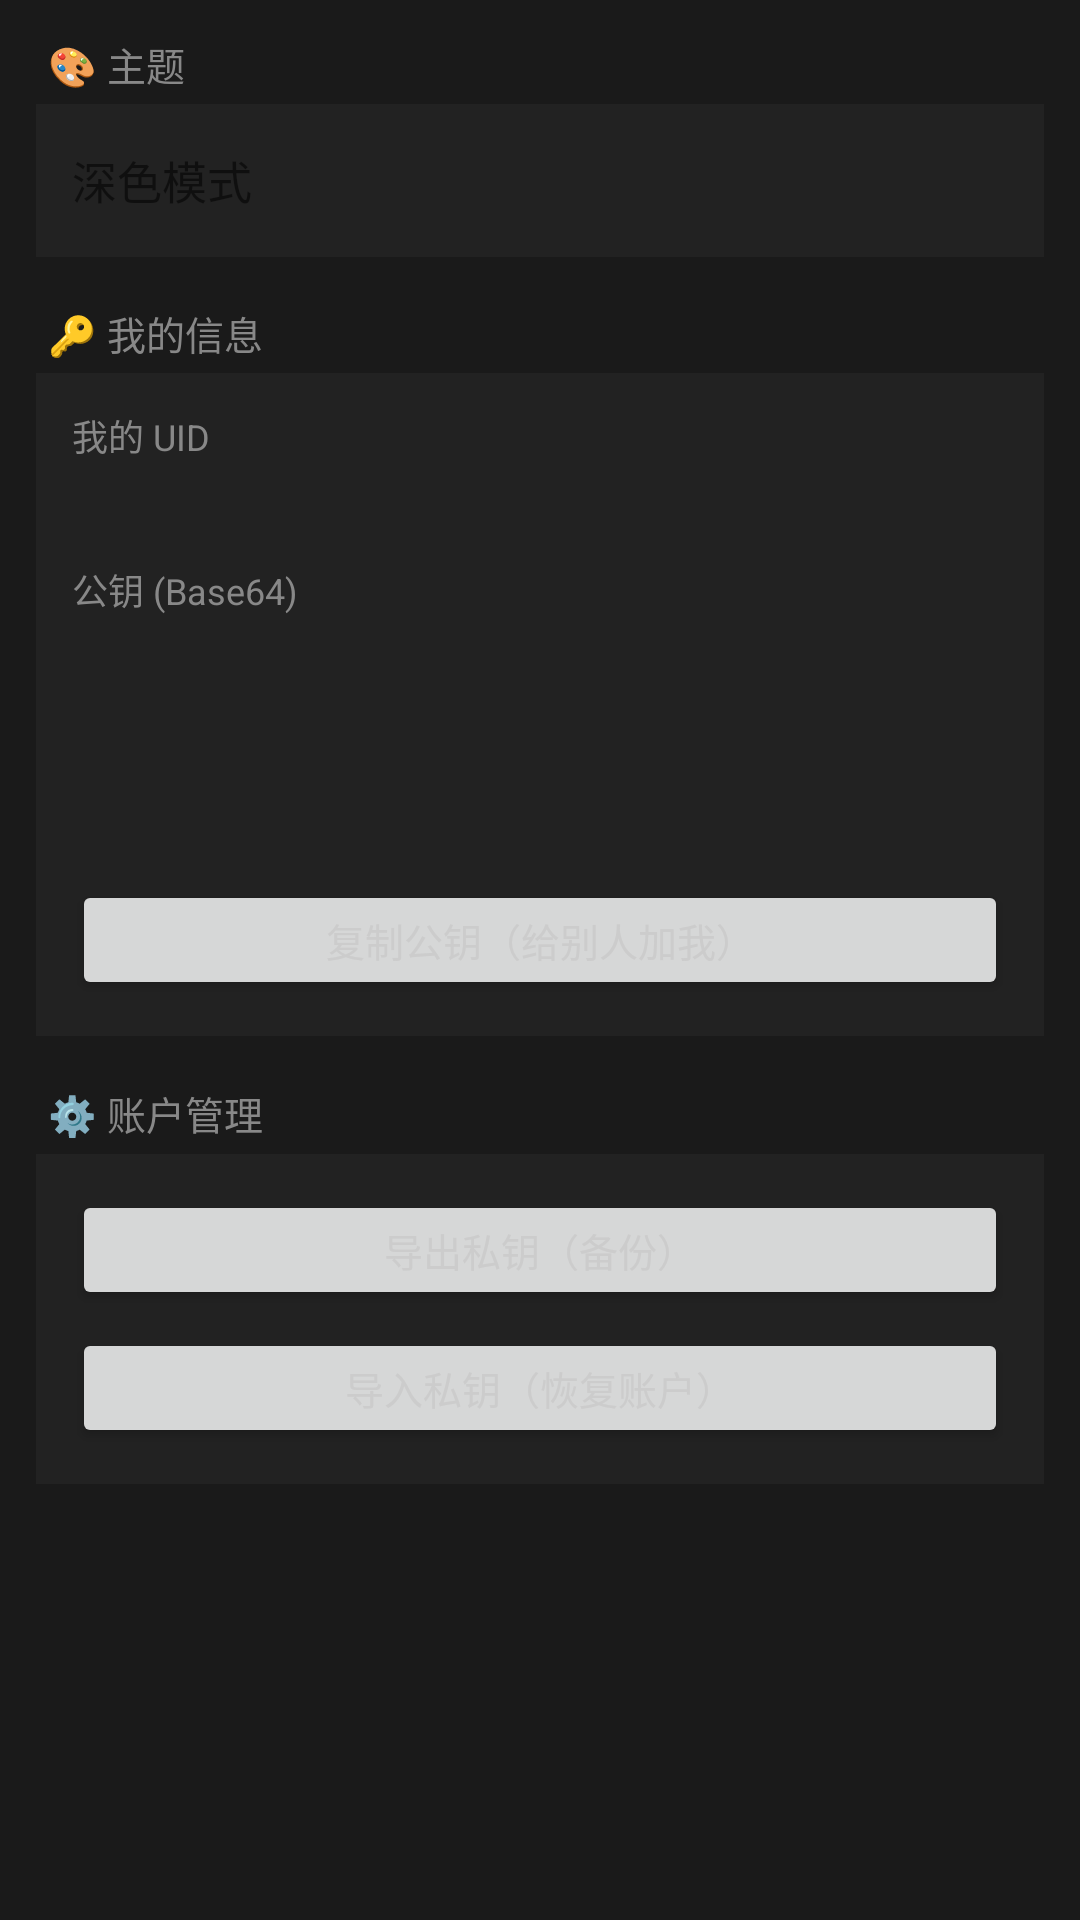

Produce the Android XML layout that renders to this screen, including the resource entries it uses.
<!-- AndroidManifest.xml: application theme Theme.EncryptedChat -->
<!-- res/layout/fragment_settings.xml -->
<?xml version="1.0" encoding="utf-8"?>
<ScrollView xmlns:android="http://schemas.android.com/apk/res/android"
    android:layout_width="match_parent" android:layout_height="match_parent"
    android:padding="12dp">

    <LinearLayout android:layout_width="match_parent" android:layout_height="wrap_content"
        android:orientation="vertical">

        
        <TextView android:layout_width="wrap_content" android:layout_height="wrap_content"
            android:text="🎨 主题" android:textSize="13sp" android:textColor="#888"
            android:layout_marginBottom="4dp" android:layout_marginStart="4dp" />
        <LinearLayout android:layout_width="match_parent" android:layout_height="wrap_content"
            android:orientation="vertical" android:background="#222" android:padding="12dp"
            android:layout_marginBottom="16dp">
            <LinearLayout android:layout_width="match_parent" android:layout_height="wrap_content"
                android:orientation="horizontal" android:gravity="center">
                <TextView android:layout_width="0dp" android:layout_height="wrap_content"
                    android:layout_weight="1" android:text="深色模式" android:textSize="15sp" />
                <Switch android:id="@+id/switch_dark" />
            </LinearLayout>
        </LinearLayout>

        
        <TextView android:layout_width="wrap_content" android:layout_height="wrap_content"
            android:text="🔑 我的信息" android:textSize="13sp" android:textColor="#888"
            android:layout_marginBottom="4dp" android:layout_marginStart="4dp" />
        <LinearLayout android:layout_width="match_parent" android:layout_height="wrap_content"
            android:orientation="vertical" android:background="#222" android:padding="12dp"
            android:layout_marginBottom="16dp">
            <TextView android:layout_width="wrap_content" android:layout_height="wrap_content"
                android:text="我的 UID" android:textSize="12sp" android:textColor="#888" />
            <TextView android:id="@+id/tv_my_uid" android:layout_width="match_parent"
                android:layout_height="wrap_content" android:textSize="13sp"
                android:fontFamily="monospace" android:padding="4dp" android:layout_marginBottom="8dp"
                android:textIsSelectable="true" />
            <TextView android:layout_width="wrap_content" android:layout_height="wrap_content"
                android:text="公钥 (Base64)" android:textSize="12sp" android:textColor="#888" />
            <HorizontalScrollView android:layout_width="match_parent"
                android:layout_height="80dp" android:layout_marginBottom="8dp">
                <TextView android:id="@+id/tv_my_pub_key" android:layout_width="wrap_content"
                    android:layout_height="wrap_content" android:textSize="11sp"
                    android:fontFamily="monospace" android:padding="8dp" android:textIsSelectable="true" />
            </HorizontalScrollView>
            <Button android:id="@+id/btn_copy_pub_key" android:layout_width="match_parent"
                android:layout_height="40dp" android:text="复制公钥（给别人加我）"
                android:textSize="13sp" />
        </LinearLayout>

        
        <TextView android:layout_width="wrap_content" android:layout_height="wrap_content"
            android:text="⚙️ 账户管理" android:textSize="13sp" android:textColor="#888"
            android:layout_marginBottom="4dp" android:layout_marginStart="4dp" />
        <LinearLayout android:layout_width="match_parent" android:layout_height="wrap_content"
            android:orientation="vertical" android:background="#222" android:padding="12dp"
            android:layout_marginBottom="16dp">
            <Button android:id="@+id/btn_export_priv" android:layout_width="match_parent"
                android:layout_height="40dp" android:text="导出私钥（备份）" android:textSize="13sp"
                android:layout_marginBottom="6dp" />
            <Button android:id="@+id/btn_import_account" android:layout_width="match_parent"
                android:layout_height="40dp" android:text="导入私钥（恢复账户）" android:textSize="13sp" />
        </LinearLayout>
    </LinearLayout>
</ScrollView>
<!-- resources referenced by this layout -->
<resources>
  <style name="Theme.EncryptedChat" parent="Theme.MaterialComponents.DayNight.NoActionBar">
          <item name="colorPrimary">@color/accent</item>
          <item name="colorPrimaryDark">#FF0D47A1</item>
          <item name="colorAccent">@color/accent</item>
          <item name="android:windowBackground">@color/background_dark</item>
          <item name="colorControlNormal">@color/text_primary</item>
          <item name="android:textColorPrimary">@color/text_primary</item>
          <item name="android:textColorSecondary">@color/text_secondary</item>
          <item name="bottomNavigationStyle">@style/BottomNavigation</item>
      </style>
  <color name="accent">#FF88AAFF</color>
  <color name="background_dark">#FF1A1A1A</color>
  <color name="text_primary">#FFCCCCCC</color>
  <color name="text_secondary">#FF888888</color>
  <style name="BottomNavigation" parent="Widget.Design.BottomNavigationView">
          <item name="android:background">@color/surface_dark</item>
          <item name="itemTextColor">@color/text_primary</item>
          <item name="itemIconTint">@color/accent</item>
      </style>
  <color name="surface_dark">#FF2A2A2A</color>
</resources>
